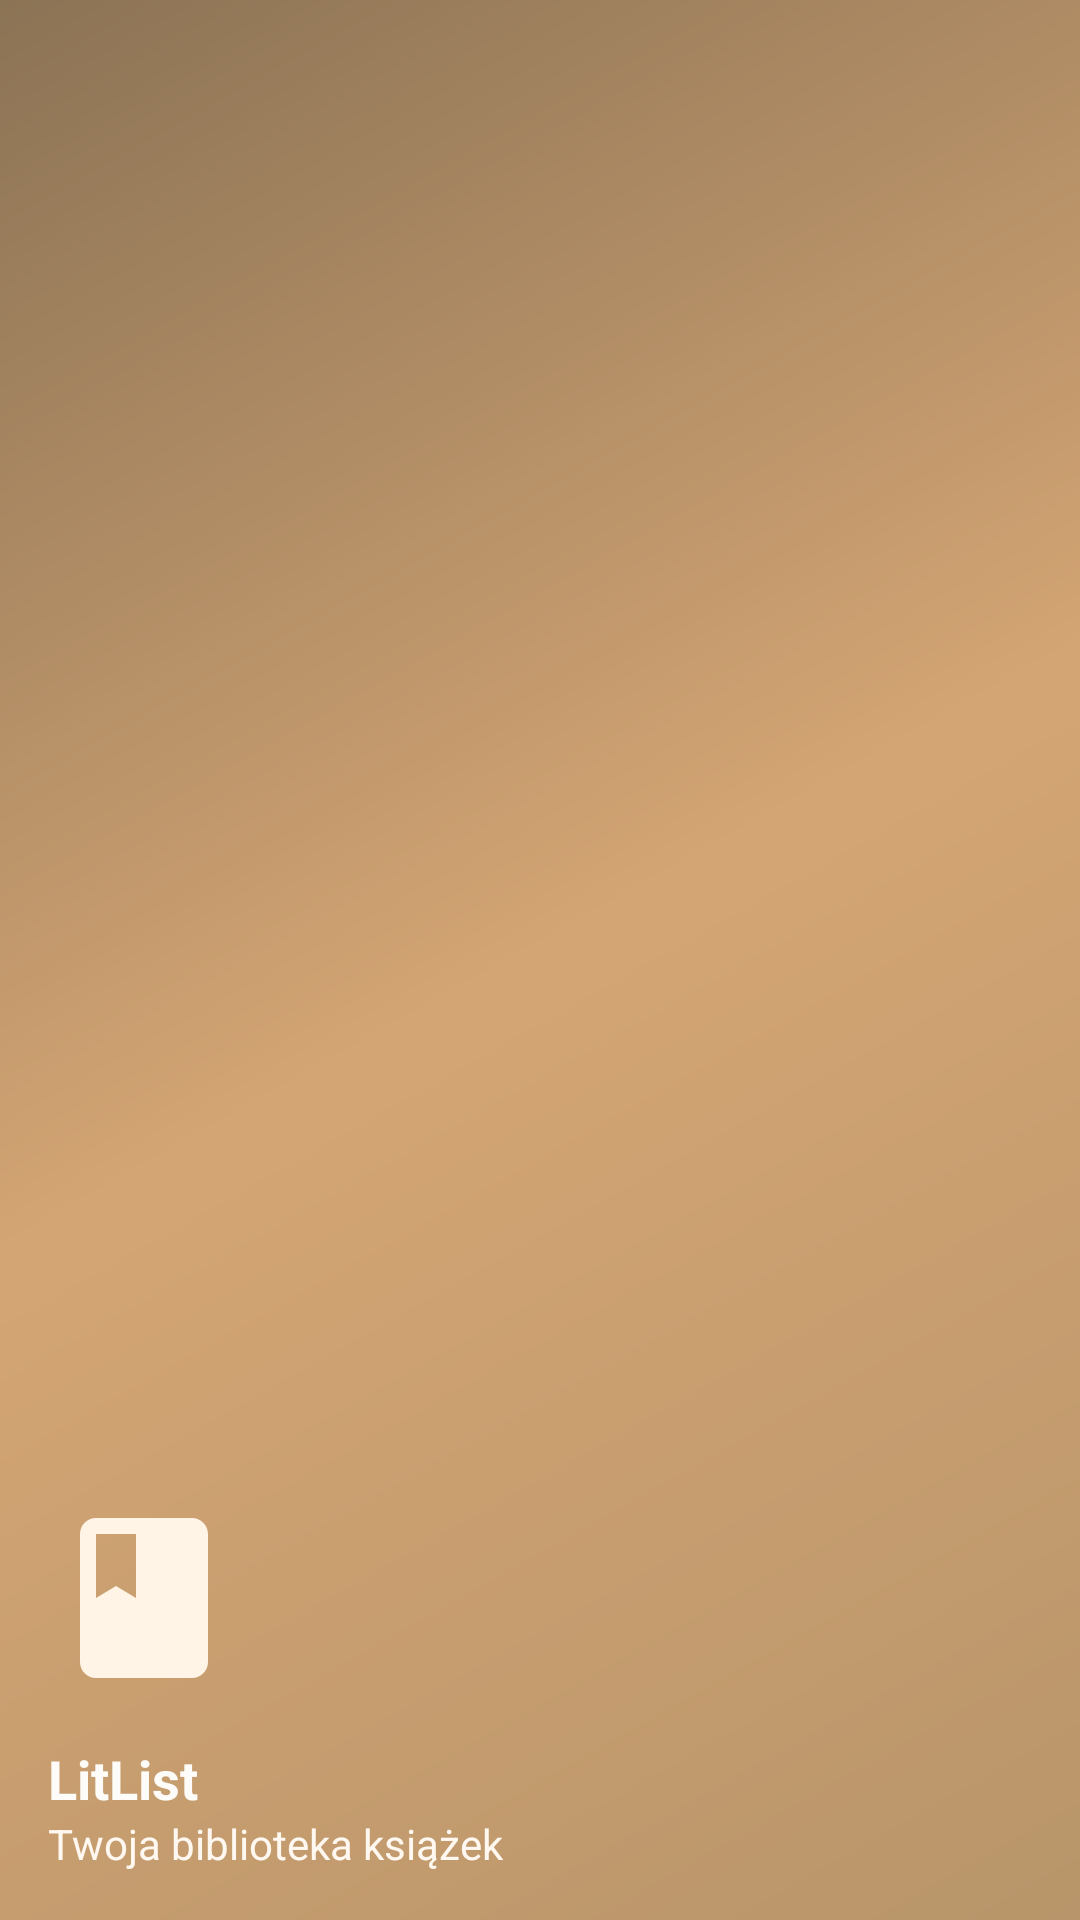

Write the Android layout XML for this screen, with the resource values it uses.
<!-- AndroidManifest.xml: application theme Theme.LitList -->
<!-- res/layout/nav_header_main.xml -->
<?xml version="1.0" encoding="utf-8"?>
<LinearLayout xmlns:android="http://schemas.android.com/apk/res/android"
    android:layout_width="match_parent"
    android:layout_height="176dp"
    android:background="@drawable/nav_header_gradient"
    android:gravity="bottom"
    android:orientation="vertical"
    android:padding="16dp"
    android:theme="@style/ThemeOverlay.AppCompat.Dark">

    <ImageView
        android:id="@+id/imageView"
        android:layout_width="64dp"
        android:layout_height="64dp"
        android:layout_marginBottom="8dp"
        android:contentDescription="@string/nav_header_desc"
        android:src="@drawable/ic_book_white" />

    <TextView
        android:layout_width="match_parent"
        android:layout_height="wrap_content"
        android:paddingTop="8dp"
        android:text="@string/app_name"
        android:textAppearance="@style/TextAppearance.AppCompat.Body1"
        android:textColor="@color/warm_white"
        android:textSize="18sp"
        android:textStyle="bold" />

    <TextView
        android:id="@+id/textView"
        android:layout_width="wrap_content"
        android:layout_height="wrap_content"
        android:text="@string/nav_header_subtitle"
        android:textAppearance="@style/TextAppearance.AppCompat.Body1"
        android:textColor="@color/cream"
        android:textSize="14sp" />

</LinearLayout>
<!-- resources referenced by this layout -->
<resources>
  <color name="cream">#FFF8F0</color>
  <color name="warm_white">#FEFCF9</color>
  <!-- drawable ic_book_white (drawable) -->
  <vector xmlns:android="http://schemas.android.com/apk/res/android"
      android:width="24dp"
      android:height="24dp"
      android:viewportWidth="24"
      android:viewportHeight="24"
      android:tint="@color/amber_100">
    <path
        android:fillColor="@android:color/white"
        android:pathData="M18,2H6c-1.1,0 -2,0.9 -2,2v16c0,1.1 0.89,2 2,2h12c1.1,0 2,-0.9 2,-2V4c0,-1.1 -0.9,-2 -2,-2zM6,4h5v8l-2.5,-1.5L6,12V4z"/>
  </vector>
  <!-- drawable nav_header_gradient (drawable) -->
  <?xml version="1.0" encoding="utf-8"?>
  <shape xmlns:android="http://schemas.android.com/apk/res/android"
      android:shape="rectangle">
      <gradient
          android:angle="135"
          android:startColor="@color/amber_700"
          android:centerColor="@color/amber_500"
          android:endColor="@color/amber_900"
          android:type="linear" />
  </shape>
  <string name="app_name">LitList</string>
  <string name="nav_header_desc">Nagłówek nawigacji</string>
  <string name="nav_header_subtitle">Twoja biblioteka książek</string>
  <style name="Theme.LitList" parent="Theme.MaterialComponents.DayNight.DarkActionBar">
          
          <item name="colorPrimary">@color/amber_700</item>
          <item name="colorPrimaryVariant">@color/amber_900</item>
          <item name="colorOnPrimary">@color/warm_white</item>
          
          
          <item name="colorSecondary">@color/forest_500</item>
          <item name="colorSecondaryVariant">@color/forest_700</item>
          <item name="colorOnSecondary">@color/warm_white</item>
          
          
          <item name="colorSurface">@color/warm_white</item>
          <item name="colorOnSurface">@color/ink_dark</item>
          
          
          <item name="android:colorBackground">@color/paper</item>
          <item name="colorOnBackground">@color/ink_dark</item>
          
          
          <item name="colorError">@color/burgundy_500</item>
          <item name="colorOnError">@color/warm_white</item>
          
          
          <item name="android:statusBarColor">@android:color/black</item>
          
          
          <item name="colorOutline">@color/ink_light</item>
          <item name="colorSurfaceVariant">@color/cream</item>
          <item name="colorOnSurfaceVariant">@color/ink_medium</item>
          
          
          <item name="colorAccent">@color/burgundy_500</item>
      </style>
  <color name="amber_100">#FFF4E6</color>
  <color name="amber_700">#B8956A</color>
  <color name="amber_500">#D4A574</color>
  <color name="amber_900">#8B7355</color>
  <color name="forest_500">#2D5016</color>
  <color name="forest_700">#1B3B0A</color>
  <color name="ink_dark">#2E2E2E</color>
  <color name="paper">#F7F3ED</color>
  <color name="burgundy_500">#8B3A3A</color>
  <color name="ink_light">#6B6B6B</color>
  <color name="ink_medium">#4A4A4A</color>
</resources>
